Photos from the image-classification dataset "augmented_dataset" in the GitHub repository NamanGandhi2005/Ultra-fruit-analyser. Its 21 classes are: apple stage 1, apple stage 2, apple stage 3, banana stage 1, banana stage 2, banana stage 3, banana stage 4, banana stage 5, banana stage 6, banana stage 7, banana stage 8, banana stage 9, mango stage 1, mango stage 2, mango stage 3, mango stage 4, orange stage 1, orange stage 2, orange stage 3, orange stage 4, orange stage 5.

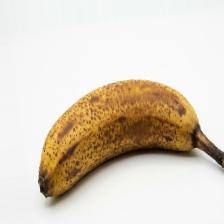
Label: banana stage 6

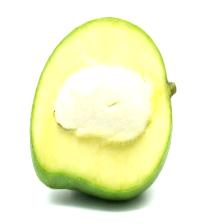
Label: mango stage 2

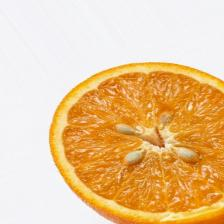
Label: orange stage 4

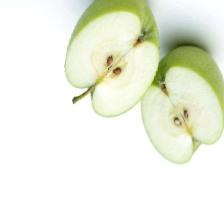
Label: apple stage 1

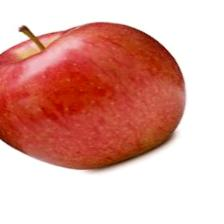
Label: apple stage 2

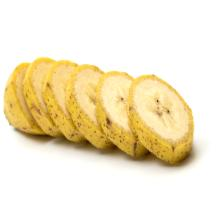
Label: banana stage 5
